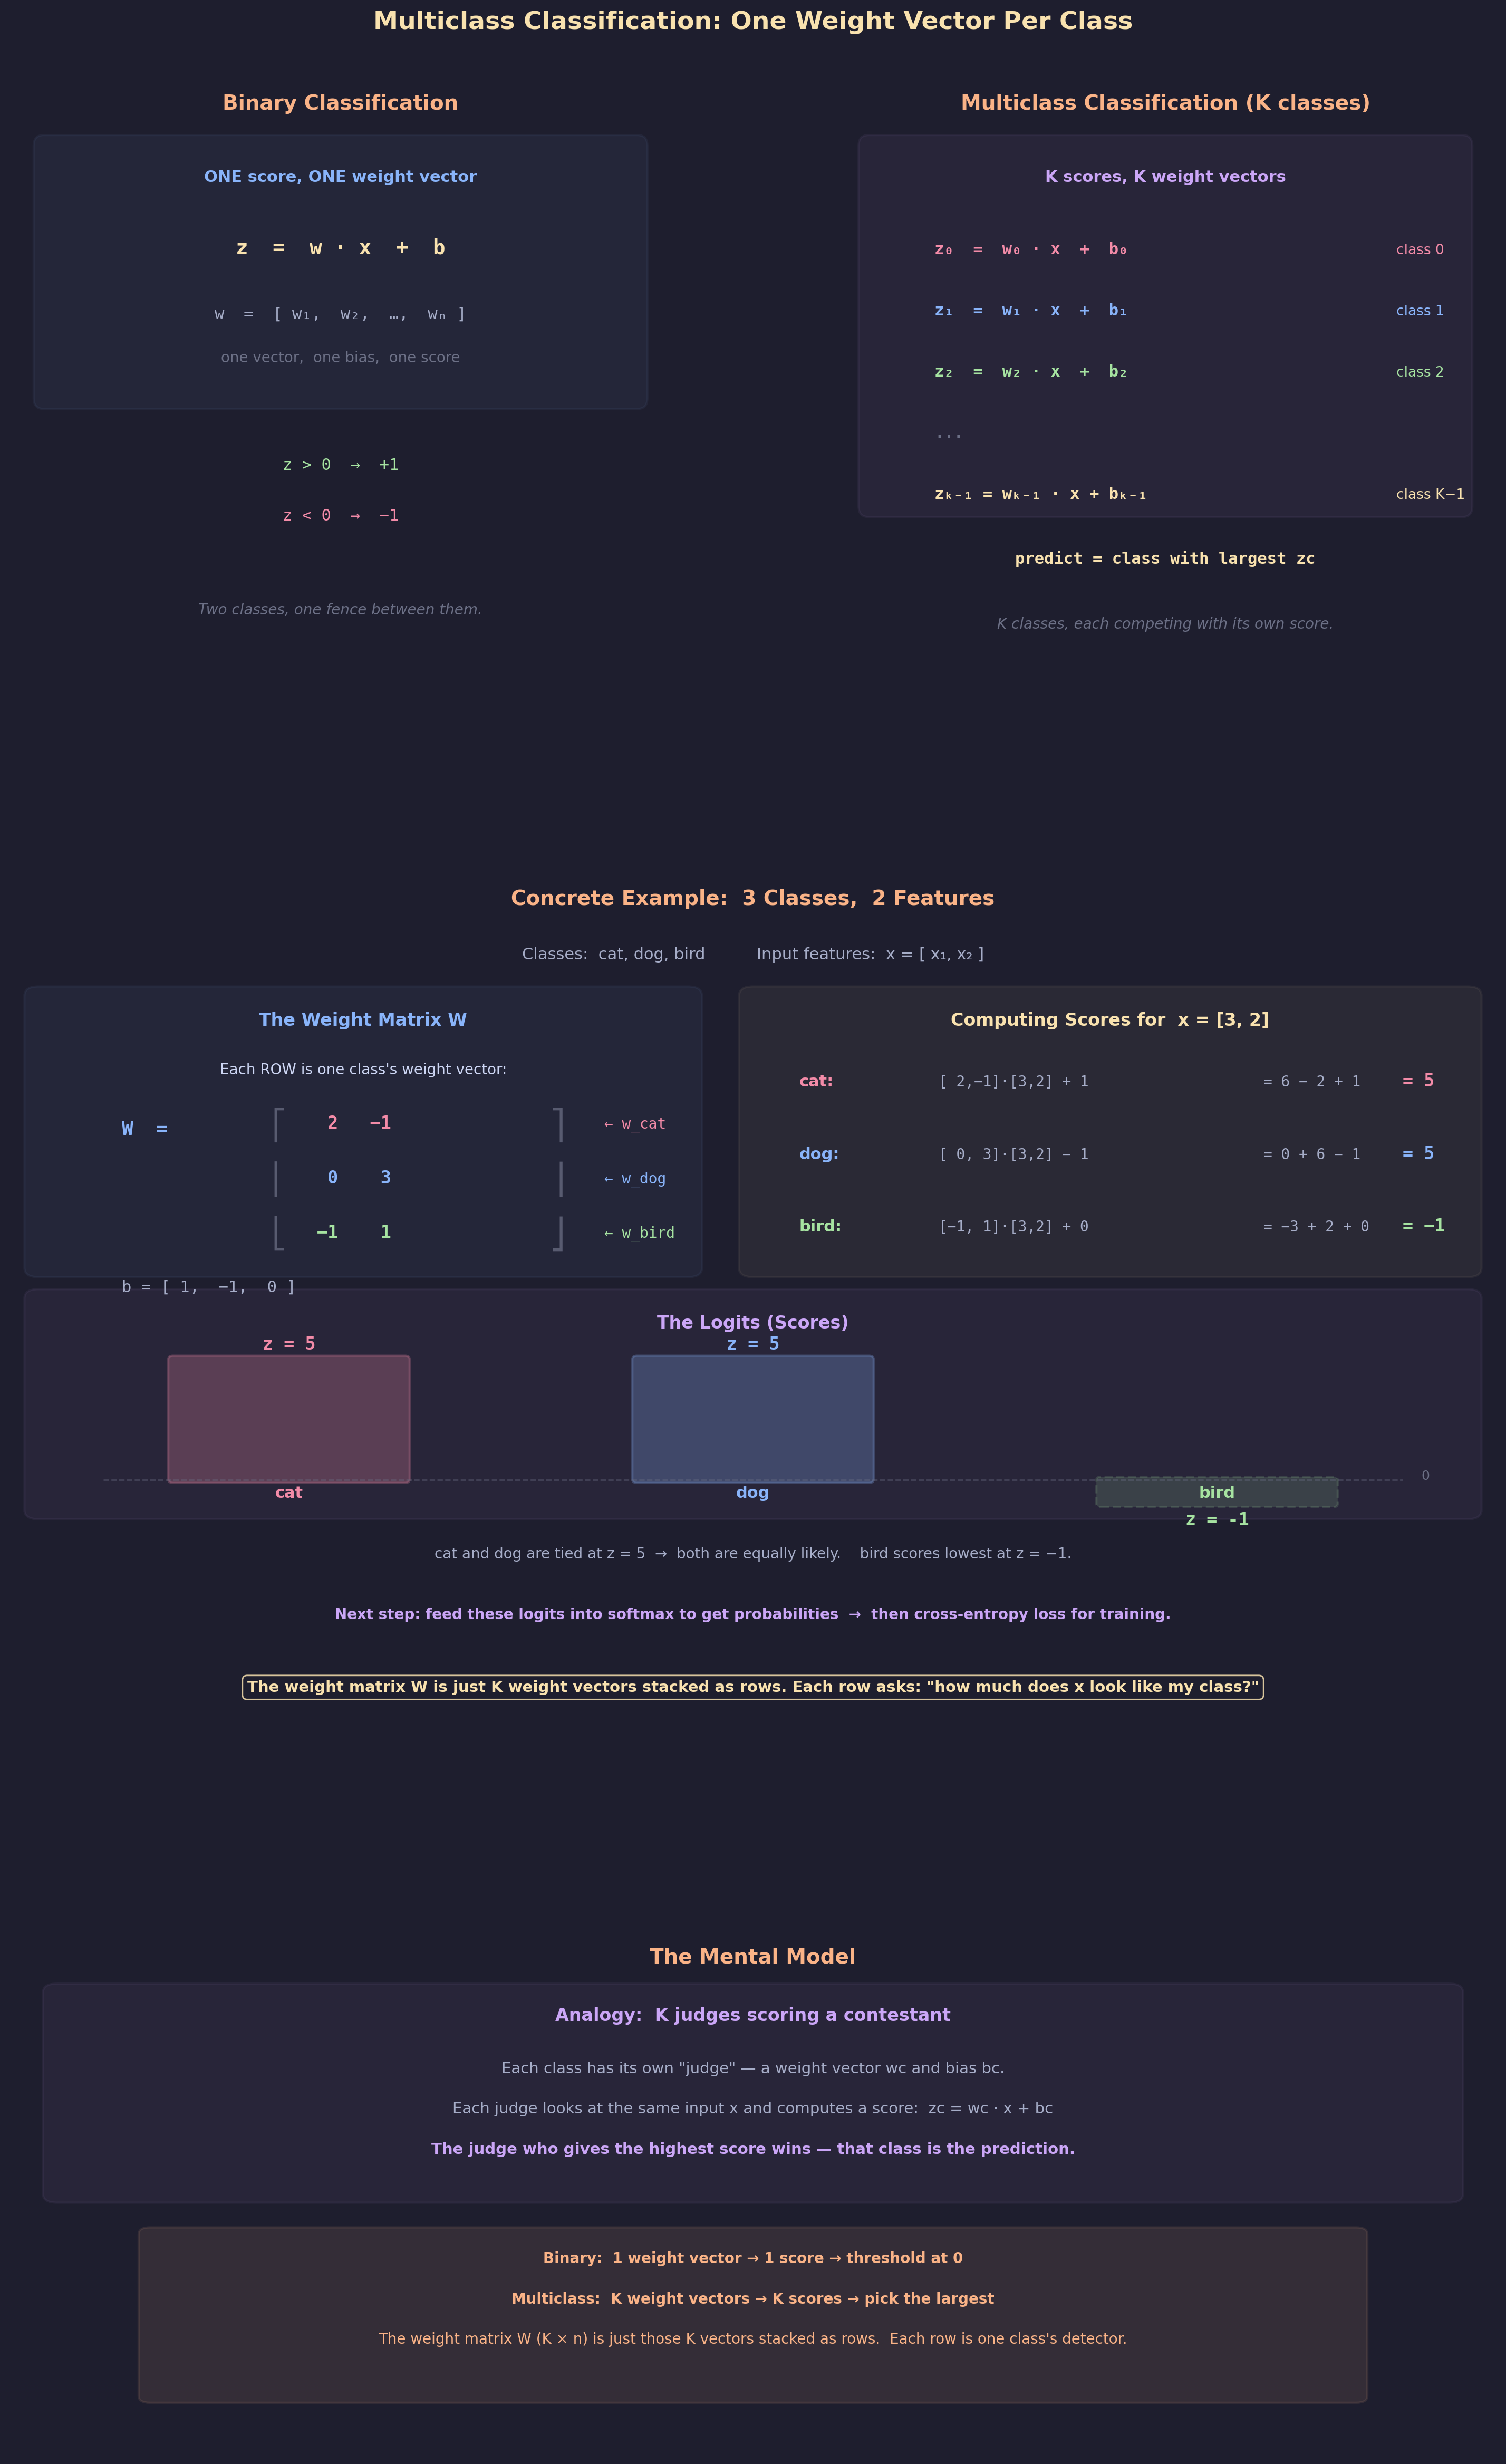

Write Python code to recreate this figure.
"""
Lecture 3 Visual: Multiclass Classification — One Weight Vector Per Class

Shows:
1. Binary vs multiclass side-by-side: one weight vector vs K weight vectors
2. The weight matrix: how K separate weight vectors stack into a matrix
3. A concrete 3-class example with actual numbers: input → logits → prediction
4. How each class "competes" by computing its own score
"""

import matplotlib.pyplot as plt
import matplotlib.patches as patches
import numpy as np
from matplotlib.gridspec import GridSpec

# ── Style ────────────────────────────────────────────────
BG = "#1e1e2e"
TEXT = "#cdd6f4"
SUBTLE = "#6c7086"
MEDIUM = "#a6adc8"

C_POS = "#a6e3a1"        # green
C_NEG = "#f38ba8"         # pink
C_BOUNDARY = "#f9e2af"    # yellow
C_RULE = "#fab387"        # orange
C_I = "#89b4fa"           # blue
C_B = "#cba6f7"           # purple
C_DIM = "#585b70"

# One color per class for the 3-class example
C_CAT = "#f38ba8"         # pink
C_DOG = "#89b4fa"         # blue
C_BIRD = "#a6e3a1"        # green

plt.rcParams.update({
    "figure.facecolor": BG, "axes.facecolor": BG,
    "text.color": TEXT, "font.family": "sans-serif", "font.size": 11,
})


# ═════════════════════════════════════════════════════════
#  FIGURE
# ═════════════════════════════════════════════════════════
fig = plt.figure(figsize=(16, 24))
fig.suptitle("Multiclass Classification: One Weight Vector Per Class",
             fontsize=17, fontweight="bold", y=0.995, color=C_BOUNDARY)

gs = GridSpec(3, 2, figure=fig,
              height_ratios=[2.5, 3.5, 2.0],
              hspace=0.22, wspace=0.25,
              top=0.97, bottom=0.03, left=0.06, right=0.94)


# ─────────────────────────────────────────────────────────
#  ROW 1, LEFT: Binary — one weight vector
# ─────────────────────────────────────────────────────────
ax_bin = fig.add_subplot(gs[0, 0])
ax_bin.axis("off")
ax_bin.set_xlim(0, 10)
ax_bin.set_ylim(-1, 8)

ax_bin.text(5, 7.5, "Binary Classification", fontsize=14,
            ha="center", fontweight="bold", color=C_RULE)

# One weight vector
ax_bin.add_patch(patches.FancyBboxPatch(
    (0.5, 3.5), 9, 3.5, boxstyle="round,pad=0.15",
    facecolor=C_I, alpha=0.06, edgecolor=C_I, linewidth=1.5))

ax_bin.text(5, 6.5, "ONE score, ONE weight vector", fontsize=11,
            ha="center", fontweight="bold", color=C_I)

ax_bin.text(5, 5.5, "z  =  w · x  +  b", fontsize=14,
            ha="center", fontfamily="monospace", fontweight="bold",
            color=C_BOUNDARY)

ax_bin.text(5, 4.6, "w  =  [ w₁,  w₂,  …,  wₙ ]", fontsize=11,
            ha="center", fontfamily="monospace", color=MEDIUM)
ax_bin.text(5, 4.0, "one vector,  one bias,  one score",
            fontsize=10, ha="center", color=SUBTLE)

# Decision
ax_bin.text(5, 2.5, "z > 0  →  +1", fontsize=11,
            ha="center", fontfamily="monospace", color=C_POS)
ax_bin.text(5, 1.8, "z < 0  →  −1", fontsize=11,
            ha="center", fontfamily="monospace", color=C_NEG)

ax_bin.text(5, 0.5, "Two classes, one fence between them.",
            fontsize=10, ha="center", color=SUBTLE, fontstyle="italic")


# ─────────────────────────────────────────────────────────
#  ROW 1, RIGHT: Multiclass — K weight vectors
# ─────────────────────────────────────────────────────────
ax_multi = fig.add_subplot(gs[0, 1])
ax_multi.axis("off")
ax_multi.set_xlim(0, 10)
ax_multi.set_ylim(-1, 8)

ax_multi.text(5, 7.5, "Multiclass Classification (K classes)",
              fontsize=14, ha="center", fontweight="bold", color=C_RULE)

ax_multi.add_patch(patches.FancyBboxPatch(
    (0.5, 2.0), 9, 5.0, boxstyle="round,pad=0.15",
    facecolor=C_B, alpha=0.06, edgecolor=C_B, linewidth=1.5))

ax_multi.text(5, 6.5, "K scores, K weight vectors", fontsize=11,
              ha="center", fontweight="bold", color=C_B)

# Each class gets its own line
classes = [
    ("z₀  =  w₀ · x  +  b₀", "class 0", C_CAT),
    ("z₁  =  w₁ · x  +  b₁", "class 1", C_DOG),
    ("z₂  =  w₂ · x  +  b₂", "class 2", C_BIRD),
    ("...", "", SUBTLE),
    ("zₖ₋₁ = wₖ₋₁ · x + bₖ₋₁", "class K−1", C_BOUNDARY),
]

for i, (eq, label, color) in enumerate(classes):
    y = 5.5 - i * 0.85
    ax_multi.text(1.5, y, eq, fontsize=11,
                  fontfamily="monospace", color=color, fontweight="bold")
    if label:
        ax_multi.text(8.5, y, label, fontsize=9.5, color=color)

# Decision
ax_multi.text(5, 1.2, "predict = class with largest zc",
              fontsize=11, ha="center", fontfamily="monospace",
              color=C_BOUNDARY, fontweight="bold")

ax_multi.text(5, 0.3, "K classes, each competing with its own score.",
              fontsize=10, ha="center", color=SUBTLE, fontstyle="italic")


# ─────────────────────────────────────────────────────────
#  ROW 2: Concrete 3-class example with the weight matrix
# ─────────────────────────────────────────────────────────
ax_ex = fig.add_subplot(gs[1, :])
ax_ex.axis("off")
ax_ex.set_xlim(0, 16)
ax_ex.set_ylim(-8, 7)

ax_ex.text(8, 6.5, "Concrete Example:  3 Classes,  2 Features",
           fontsize=14, ha="center", fontweight="bold", color=C_RULE)

ax_ex.text(8, 5.6,
           "Classes:  cat, dog, bird          Input features:  x = [ x₁, x₂ ]",
           fontsize=11, ha="center", color=MEDIUM)

# ── The weight matrix ──
ax_ex.add_patch(patches.FancyBboxPatch(
    (0.3, 0.5), 7.0, 4.5, boxstyle="round,pad=0.15",
    facecolor=C_I, alpha=0.06, edgecolor=C_I, linewidth=1.5))

ax_ex.text(3.8, 4.5, "The Weight Matrix W", fontsize=12,
           ha="center", fontweight="bold", color=C_I)

ax_ex.text(3.8, 3.7,
           "Each ROW is one class's weight vector:",
           fontsize=10, ha="center", color=TEXT)

# Matrix display
# W = [[2, -1], [0, 3], [-1, 1]]  b = [1, -1, 0]
mat_x = 1.2
ax_ex.text(mat_x, 2.7, "W  =", fontsize=13,
           fontfamily="monospace", color=C_I, fontweight="bold")

# Big bracket
bracket_x = mat_x + 1.6
ax_ex.text(bracket_x, 2.7, "⎡", fontsize=20, fontfamily="monospace",
           color=C_DIM)
ax_ex.text(bracket_x, 1.8, "⎢", fontsize=20, fontfamily="monospace",
           color=C_DIM)
ax_ex.text(bracket_x, 0.9, "⎣", fontsize=20, fontfamily="monospace",
           color=C_DIM)

ax_ex.text(bracket_x + 0.5, 2.8, " 2   −1", fontsize=12,
           fontfamily="monospace", color=C_CAT, fontweight="bold")
ax_ex.text(bracket_x + 0.5, 1.9, " 0    3", fontsize=12,
           fontfamily="monospace", color=C_DOG, fontweight="bold")
ax_ex.text(bracket_x + 0.5, 1.0, "−1    1", fontsize=12,
           fontfamily="monospace", color=C_BIRD, fontweight="bold")

close_x = bracket_x + 3.0
ax_ex.text(close_x, 2.7, "⎤", fontsize=20, fontfamily="monospace",
           color=C_DIM)
ax_ex.text(close_x, 1.8, "⎥", fontsize=20, fontfamily="monospace",
           color=C_DIM)
ax_ex.text(close_x, 0.9, "⎦", fontsize=20, fontfamily="monospace",
           color=C_DIM)

# Row labels
ax_ex.text(close_x + 0.6, 2.8, "← w_cat", fontsize=10,
           fontfamily="monospace", color=C_CAT)
ax_ex.text(close_x + 0.6, 1.9, "← w_dog", fontsize=10,
           fontfamily="monospace", color=C_DOG)
ax_ex.text(close_x + 0.6, 1.0, "← w_bird", fontsize=10,
           fontfamily="monospace", color=C_BIRD)

# Bias vector
ax_ex.text(1.2, 0.1, "b = [ 1,  −1,  0 ]", fontsize=11,
           fontfamily="monospace", color=MEDIUM)

# ── The computation ──
ax_ex.add_patch(patches.FancyBboxPatch(
    (8.0, 0.5), 7.7, 4.5, boxstyle="round,pad=0.15",
    facecolor=C_BOUNDARY, alpha=0.06, edgecolor=C_BOUNDARY, linewidth=1.5))

ax_ex.text(11.85, 4.5, "Computing Scores for  x = [3, 2]",
           fontsize=12, ha="center", fontweight="bold", color=C_BOUNDARY)

# Each class computation
comps = [
    ("cat:", "w_cat · x + b₀", "[ 2,−1]·[3,2] + 1",
     "= 6 − 2 + 1", "= 5", C_CAT),
    ("dog:", "w_dog · x + b₁", "[ 0, 3]·[3,2] − 1",
     "= 0 + 6 − 1", "= 5", C_DOG),
    ("bird:", "w_bird · x + b₂", "[−1, 1]·[3,2] + 0",
     "= −3 + 2 + 0", "= −1", C_BIRD),
]

for i, (cls, formula, nums, mid, result, color) in enumerate(comps):
    y = 3.5 - i * 1.2
    ax_ex.text(8.5, y, cls, fontsize=11, color=color, fontweight="bold")
    ax_ex.text(10.0, y, nums, fontsize=10, fontfamily="monospace",
               color=MEDIUM)
    ax_ex.text(13.5, y, mid, fontsize=10, fontfamily="monospace",
               color=MEDIUM)
    ax_ex.text(15.0, y, result, fontsize=12, fontfamily="monospace",
               color=color, fontweight="bold")

# Result
ax_ex.add_patch(patches.FancyBboxPatch(
    (0.3, -3.5), 15.4, 3.5, boxstyle="round,pad=0.15",
    facecolor=C_B, alpha=0.06, edgecolor=C_B, linewidth=1.5))

ax_ex.text(8, -0.5, "The Logits (Scores)", fontsize=12,
           ha="center", fontweight="bold", color=C_B)

# Score bar chart
bar_data = [("cat", 5, C_CAT), ("dog", 5, C_DOG), ("bird", -1, C_BIRD)]
bar_x_positions = [3, 8, 13]
max_score = 5
bar_width = 2.5
bar_base = -3.0

for (cls, score, color), bx in zip(bar_data, bar_x_positions):
    bar_h = (score / max_score) * 2.0
    if score > 0:
        ax_ex.add_patch(patches.FancyBboxPatch(
            (bx - bar_width/2, bar_base), bar_width, bar_h,
            boxstyle="round,pad=0.05",
            facecolor=color, alpha=0.25, edgecolor=color, linewidth=1.5))
    else:
        ax_ex.add_patch(patches.FancyBboxPatch(
            (bx - bar_width/2, bar_base + bar_h), bar_width, -bar_h,
            boxstyle="round,pad=0.05",
            facecolor=color, alpha=0.15, edgecolor=color,
            linewidth=1.5, linestyle="--"))

    ax_ex.text(bx, bar_base + bar_h + 0.15 if score > 0 else bar_base + bar_h - 0.35,
               f"z = {score}", fontsize=12, ha="center",
               fontfamily="monospace", color=color, fontweight="bold")
    ax_ex.text(bx, -3.3, cls, fontsize=11, ha="center",
               color=color, fontweight="bold")

# Baseline
ax_ex.plot([1, 15], [bar_base, bar_base], "--",
           color=SUBTLE, lw=1, alpha=0.4)
ax_ex.text(15.2, bar_base, "0", fontsize=9, color=SUBTLE)

# Tie note
ax_ex.text(8, -4.3,
           "cat and dog are tied at z = 5  →  both are equally likely.    "
           "bird scores lowest at z = −1.",
           fontsize=10, ha="center", color=MEDIUM)

# ── Key insight ──
ax_ex.text(8, -5.3,
           "Next step: feed these logits into softmax to get probabilities  "
           "→  then cross-entropy loss for training.",
           fontsize=10, ha="center", color=C_B, fontweight="bold")

# ── What the matrix really is ──
ax_ex.text(8, -6.5,
           "The weight matrix W is just K weight vectors stacked as rows. "
           "Each row asks: \"how much does x look like my class?\"",
           fontsize=10.5, ha="center", color=C_BOUNDARY, fontweight="bold",
           bbox=dict(boxstyle="round,pad=0.3", facecolor=BG,
                     edgecolor=C_BOUNDARY, alpha=0.85))


# ─────────────────────────────────────────────────────────
#  ROW 3: The mental model
# ─────────────────────────────────────────────────────────
ax_model = fig.add_subplot(gs[2, :])
ax_model.axis("off")
ax_model.set_xlim(0, 16)
ax_model.set_ylim(-4, 5)

ax_model.text(8, 4.5, "The Mental Model", fontsize=14,
              ha="center", fontweight="bold", color=C_RULE)

# Analogy
ax_model.add_patch(patches.FancyBboxPatch(
    (0.5, 0.5), 15, 3.5, boxstyle="round,pad=0.15",
    facecolor=C_B, alpha=0.06, edgecolor=C_B, linewidth=1.5))

ax_model.text(8, 3.5, "Analogy:  K judges scoring a contestant",
              fontsize=12, ha="center", fontweight="bold", color=C_B)

ax_model.text(8, 2.6,
              "Each class has its own \"judge\" — a weight vector wc and bias bc.",
              fontsize=10.5, ha="center", color=MEDIUM)
ax_model.text(8, 1.9,
              "Each judge looks at the same input x and computes "
              "a score:  zc = wc · x + bc",
              fontsize=10.5, ha="center", color=MEDIUM)
ax_model.text(8, 1.2,
              "The judge who gives the highest score wins — "
              "that class is the prediction.",
              fontsize=10.5, ha="center", color=C_B, fontweight="bold")

# Summary line
ax_model.add_patch(patches.FancyBboxPatch(
    (1.5, -3.0), 13, 2.8, boxstyle="round,pad=0.12",
    facecolor=C_RULE, alpha=0.10, edgecolor=C_RULE, linewidth=1.5))

summaries = [
    ("Binary:  1 weight vector → 1 score → threshold at 0", True),
    ("Multiclass:  K weight vectors → K scores → pick the largest", True),
    ("The weight matrix W (K × n) is just those K vectors stacked as rows.  "
     "Each row is one class's detector.", False),
]
for i, (txt, bold) in enumerate(summaries):
    ax_model.text(8, -0.7 - i * 0.7, txt, fontsize=10, ha="center",
                  color=C_RULE,
                  fontweight="bold" if bold else "normal")


# ── Save ─────────────────────────────────────────────────
out = ("/Users/dominiclarner/Documents/GitHub/Stanford-CS221-Self-Study-2026"
       "/lecture_3_visuals/multiclass_weights.png")
plt.savefig(out, dpi=200, bbox_inches="tight", facecolor=fig.get_facecolor())
plt.close()
print(f"Saved → {out}")
